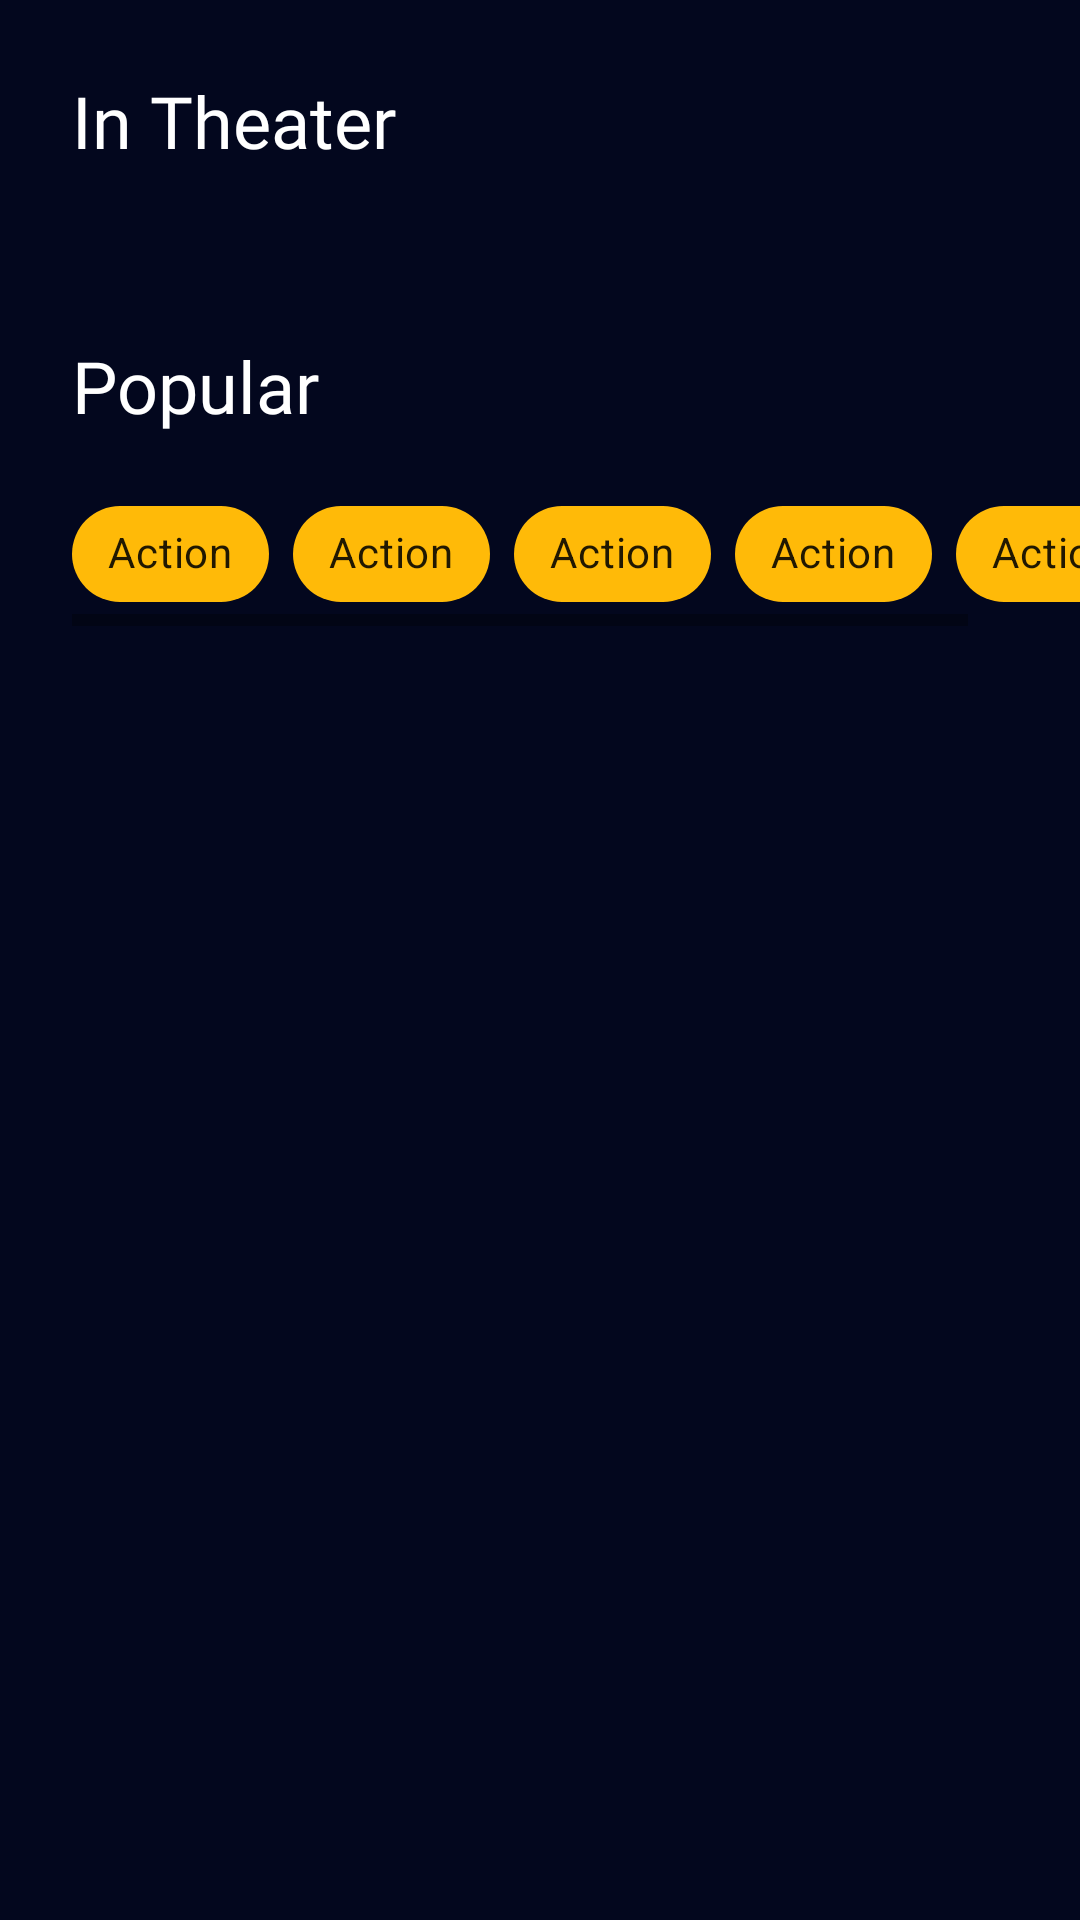

Here is an Android app screen rendered from its layout file. Give the layout XML and the strings, colors and styles it references.
<!-- AndroidManifest.xml: application theme Theme.MovieApp -->
<!-- res/layout/fragment_movie_list.xml -->
<?xml version="1.0" encoding="utf-8"?>
<androidx.constraintlayout.widget.ConstraintLayout xmlns:android="http://schemas.android.com/apk/res/android"
    xmlns:app="http://schemas.android.com/apk/res-auto"
    xmlns:tools="http://schemas.android.com/tools"
    android:layout_width="match_parent"
    android:layout_height="match_parent"
    android:background="@color/primary_color"
    tools:context=".ui.movie.list.MovieListFragment">

    <TextView
        android:id="@+id/textViewInTheaterMovies"
        android:layout_width="wrap_content"
        android:layout_height="wrap_content"
        android:layout_marginTop="24dp"
        android:fontFamily="@font/lato_bold"
        android:text="@string/movie_list_in_theater_text"
        android:textColor="@color/white"
        android:textSize="24sp"
        app:layout_constraintStart_toStartOf="@id/guidelineStart"
        app:layout_constraintTop_toTopOf="parent" />

    <androidx.recyclerview.widget.RecyclerView
        android:id="@+id/recyclerViewInTheater"
        android:layout_width="0dp"
        android:layout_height="wrap_content"
        android:layout_marginTop="16dp"
        android:orientation="horizontal"
        app:layoutManager="androidx.recyclerview.widget.LinearLayoutManager"
        app:layout_constraintEnd_toEndOf="parent"
        app:layout_constraintStart_toStartOf="@id/guidelineStart"
        app:layout_constraintTop_toBottomOf="@id/textViewInTheaterMovies"
        tools:listitem="@layout/item_in_theater" />

    <TextView
        android:id="@+id/textViewPopularMovies"
        android:layout_width="wrap_content"
        android:layout_height="wrap_content"
        android:layout_marginTop="40dp"
        android:fontFamily="@font/lato_bold"
        android:text="@string/movie_list_popular_text"
        android:textColor="@color/white"
        android:textSize="24sp"
        app:layout_constraintStart_toStartOf="@id/guidelineStart"
        app:layout_constraintTop_toBottomOf="@id/recyclerViewInTheater" />

    <HorizontalScrollView
        android:id="@+id/horizontalScrollViewChip"
        android:layout_width="wrap_content"
        android:layout_height="wrap_content"
        android:layout_marginTop="16dp"
        app:layout_constraintStart_toStartOf="@id/guidelineStart"
        app:layout_constraintTop_toBottomOf="@id/textViewPopularMovies">

        <com.google.android.material.chip.ChipGroup
            android:id="@+id/chipGroupGenres"
            android:layout_width="wrap_content"
            android:layout_height="wrap_content"
            app:singleLine="true">

            <com.google.android.material.chip.Chip
                android:layout_width="wrap_content"
                android:layout_height="wrap_content"
                android:text="Action"
                app:chipBackgroundColor="@color/fourth_color" />

            <com.google.android.material.chip.Chip
                android:layout_width="wrap_content"
                android:layout_height="wrap_content"
                android:text="Action"
                app:chipBackgroundColor="@color/fourth_color" />

            <com.google.android.material.chip.Chip
                android:layout_width="wrap_content"
                android:layout_height="wrap_content"
                android:text="Action"
                app:chipBackgroundColor="@color/fourth_color" />

            <com.google.android.material.chip.Chip
                android:layout_width="wrap_content"
                android:layout_height="wrap_content"
                android:text="Action"
                app:chipBackgroundColor="@color/fourth_color" />

            <com.google.android.material.chip.Chip
                android:layout_width="wrap_content"
                android:layout_height="wrap_content"
                android:text="Action"
                app:chipBackgroundColor="@color/fourth_color" />

            <com.google.android.material.chip.Chip
                android:layout_width="wrap_content"
                android:layout_height="wrap_content"
                android:text="Action"
                app:chipBackgroundColor="@color/fourth_color" />
        </com.google.android.material.chip.ChipGroup>
    </HorizontalScrollView>

    <androidx.recyclerview.widget.RecyclerView
        android:id="@+id/recyclerViewPopularMovies"
        android:layout_width="0dp"
        android:layout_height="wrap_content"
        android:layout_marginTop="40dp"
        android:orientation="horizontal"
        app:layoutManager="androidx.recyclerview.widget.GridLayoutManager"
        app:layout_constraintStart_toStartOf="@id/guidelineStart"
        app:layout_constraintTop_toBottomOf="@id/horizontalScrollViewChip"
        app:spanCount="2"
        tools:listitem="@layout/item_popular_movies" />

    <androidx.constraintlayout.widget.Guideline
        android:id="@+id/guidelineStart"
        android:layout_width="match_parent"
        android:layout_height="match_parent"
        android:orientation="vertical"
        app:layout_constraintGuide_begin="24dp" />
</androidx.constraintlayout.widget.ConstraintLayout>
<!-- res/layout/item_in_theater.xml (included above) -->
<?xml version="1.0" encoding="utf-8"?>
<layout>

    <data>

        <variable
            name="baseModel"
            type="com.example.movieapp.domain.model.MovieItem" />
    </data>

    <FrameLayout xmlns:android="http://schemas.android.com/apk/res/android"
        xmlns:app="http://schemas.android.com/apk/res-auto"
        xmlns:tools="http://schemas.android.com/tools"
        android:layout_width="104dp"
        android:layout_height="146dp">

        <com.google.android.material.imageview.ShapeableImageView
            android:id="@+id/imageViewInTheaterMovies"
            demoImageUrl="@{baseModel.imageUrl}"
            android:layout_width="104dp"
            android:layout_height="146dp"
            android:scaleType="centerCrop"
            app:shapeAppearanceOverlay="@style/roundedCornersImageView"
            tools:src="@tools:sample/backgrounds/scenic" />
    </FrameLayout>
</layout>
<!-- res/layout/item_popular_movies.xml (included above) -->
<?xml version="1.0" encoding="utf-8"?>
<layout xmlns:android="http://schemas.android.com/apk/res/android"
    xmlns:app="http://schemas.android.com/apk/res-auto"
    xmlns:tools="http://schemas.android.com/tools">

    <data>

        <variable
            name="movie"
            type="com.example.movieapp.data.remote.model.Movie" />
    </data>

    <androidx.constraintlayout.widget.ConstraintLayout
        android:layout_width="136dp"
        android:layout_height="184dp">

        <com.google.android.material.imageview.ShapeableImageView
            android:id="@+id/imageViewPopularItem"
            android:layout_width="match_parent"
            android:layout_height="match_parent"
            app:imageUrl="@{movie.posterPath}"
            android:scaleType="centerCrop"
            app:shapeAppearanceOverlay="@style/roundedCornersImageView"
            tools:src="@tools:sample/backgrounds/scenic" />
    </androidx.constraintlayout.widget.ConstraintLayout>
</layout>
<!-- resources referenced by this layout -->
<resources>
  <color name="fourth_color">#FFFFBA08</color>
  <color name="primary_color">#FF03071E</color>
  <color name="white">#FFFFFFFF</color>
  <string name="movie_list_in_theater_text">In Theater</string>
  <string name="movie_list_popular_text">Popular</string>
  <style name="roundedCornersImageView" parent="">
          <item name="cornerFamily">rounded</item>
          <item name="cornerSize">10dp</item>
      </style>
  <style name="Theme.MovieApp" parent="Theme.MaterialComponents.DayNight.NoActionBar">
          
          <item name="colorPrimary">@color/primary_color</item>
          <item name="colorPrimaryVariant">@color/secondary_color</item>
          <item name="colorOnPrimary">@color/white</item>
          
          <item name="colorSecondary">@color/teal_200</item>
          <item name="colorSecondaryVariant">@color/teal_700</item>
          <item name="colorOnSecondary">@color/black</item>
          
          <item name="android:statusBarColor" tools:targetApi="l">?attr/colorPrimaryVariant</item>
          
      </style>
  <color name="secondary_color">#FF370617</color>
  <color name="teal_200">#FF03DAC5</color>
  <color name="teal_700">#FF018786</color>
  <color name="black">#FF000000</color>
</resources>
